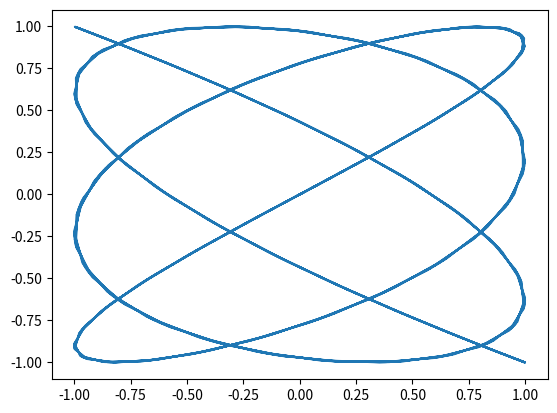

Python code for this plot:
import matplotlib
matplotlib.use("Agg")
import matplotlib.pyplot as plt
import numpy as np

t = np.linspace(0, 2*np.pi, 500)
x = np.sin(7*t*np.pi)
y = np.sin(5*t*np.pi)

fig = plt.figure()
plt.plot(x, y)
fig.savefig("lissajous2")